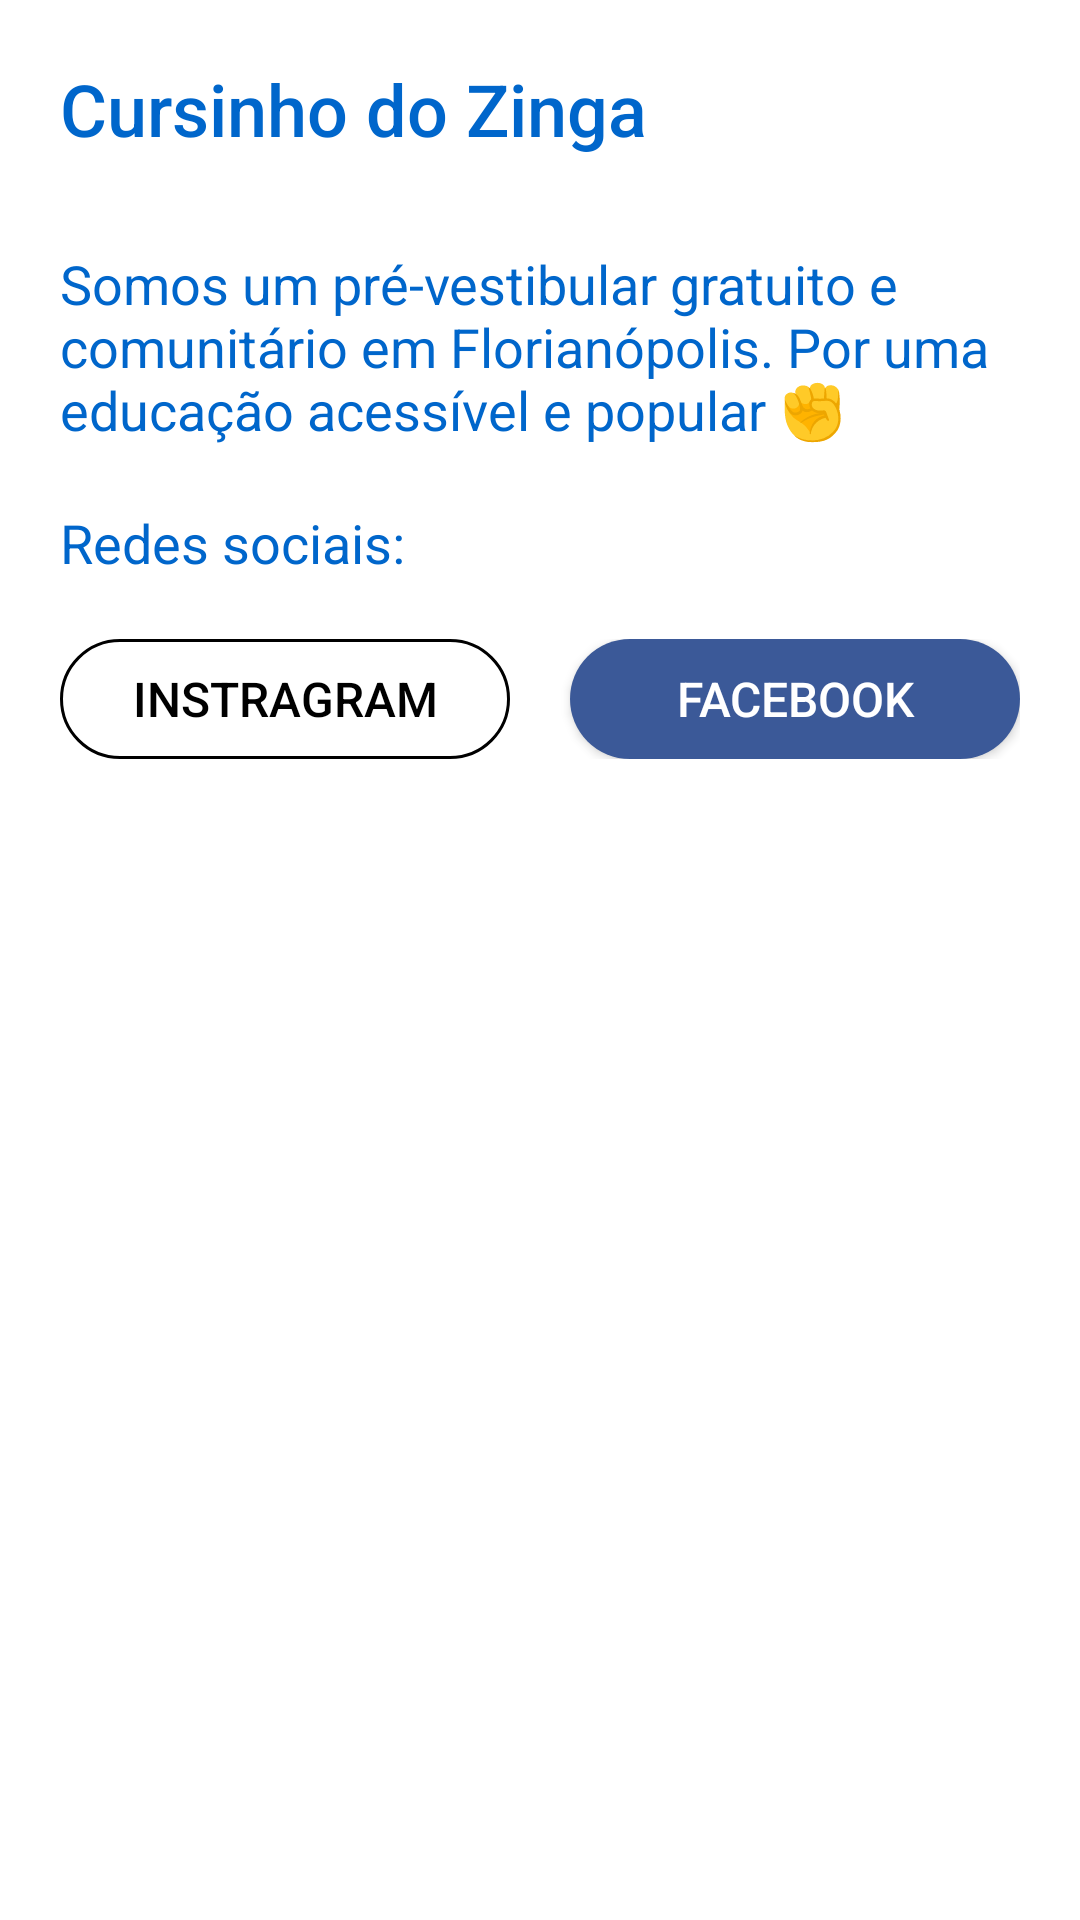

This screen was rendered from an Android layout file. Write that file and the resources it references.
<!-- AndroidManifest.xml: application theme AppTheme -->
<!-- res/layout/fragment_about.xml -->
<LinearLayout xmlns:android="http://schemas.android.com/apk/res/android"
             xmlns:tools="http://schemas.android.com/tools"
             android:layout_width="match_parent"
             android:layout_height="match_parent"
             android:orientation="vertical"
             tools:context="br.com.zinga.ui.about.AboutFragment">

    <TextView
            android:fontFamily="sans-serif-medium"
            android:layout_width="match_parent"
            android:layout_height="wrap_content"
            android:textColor="@color/colorAccent"
            android:textSize="24sp"
            android:paddingEnd="@dimen/default_space"
            android:paddingStart="@dimen/default_space"
            android:paddingTop="@dimen/default_space"
            android:text="Cursinho do Zinga"/>

    <TextView
            android:layout_width="match_parent"
            android:layout_height="wrap_content"
            android:textColor="@color/colorAccent"
            android:textSize="18sp"
            android:paddingTop="30dp"
            android:paddingStart="@dimen/default_space"
            android:paddingEnd="@dimen/default_space"
            android:text="Somos um pré-vestibular gratuito e comunitário em Florianópolis. Por uma educação acessível e popular ✊"/>

    <TextView
            android:layout_width="match_parent"
            android:layout_height="wrap_content"
            android:text="Redes sociais:"
            android:padding="@dimen/default_space"
            android:textSize="18sp"
            android:textColor="@color/colorAccent"
    />

    <LinearLayout
            android:layout_width="match_parent"
            android:layout_height="wrap_content"
            android:orientation="horizontal"
            android:weightSum="2"
            android:layout_marginStart="@dimen/default_space"
            android:layout_marginEnd="@dimen/default_space"
    >
        <Button
                android:layout_marginEnd="10dp"
                android:id="@+id/btnInstagram"
                android:layout_width="match_parent"
                android:layout_height="40dp"
                android:text="Instragram"
                android:textSize="16sp"
                android:background="@drawable/rounded_button_bg_instagram"
                android:textColor="@android:color/black"
                android:layout_weight="1"
        />
        <Button
                android:layout_marginStart="10dp"
                android:id="@+id/btnFacebook"
                android:layout_width="match_parent"
                android:layout_height="40dp"
                android:text="Facebook"
                android:textSize="16sp"
                android:background="@drawable/rounded_button_bg_facebook"
                android:textColor="@android:color/white"
                android:layout_weight="1"
        />
    </LinearLayout>

</LinearLayout>
<!-- resources referenced by this layout -->
<resources>
  <color name="colorAccent">#0066cb</color>
  <dimen name="default_space">20dp</dimen>
  <!-- drawable rounded_button_bg_facebook (drawable) -->
  <?xml version="1.0" encoding="UTF-8"?>
  <shape xmlns:android="http://schemas.android.com/apk/res/android">
      <solid android:color="#3b5998"/>
      <corners android:radius="22.5dp"/>
      <padding android:left="0dp" android:top="0dp" android:right="0dp" android:bottom="0dp" />
  </shape>
  <!-- drawable rounded_button_bg_instagram (drawable) -->
  <?xml version="1.0" encoding="UTF-8"?>
  <shape xmlns:android="http://schemas.android.com/apk/res/android">
      <corners android:radius="22.5dp"/>
      <stroke android:width="1dp" android:color="@android:color/black"/>
      <padding android:left="0dp" android:top="0dp" android:right="0dp" android:bottom="0dp" />
  </shape>
  <style name="AppTheme" parent="Theme.AppCompat.Light.NoActionBar">
          
          <item name="colorPrimary">@color/colorPrimary</item>
          <item name="colorPrimaryDark">@color/colorPrimaryDark</item>
          <item name="colorAccent">@color/colorAccent</item>
          <item name="android:windowBackground">@android:color/white</item>
      </style>
  <color name="colorPrimary">#fff</color>
  <color name="colorPrimaryDark">#fff</color>
</resources>
